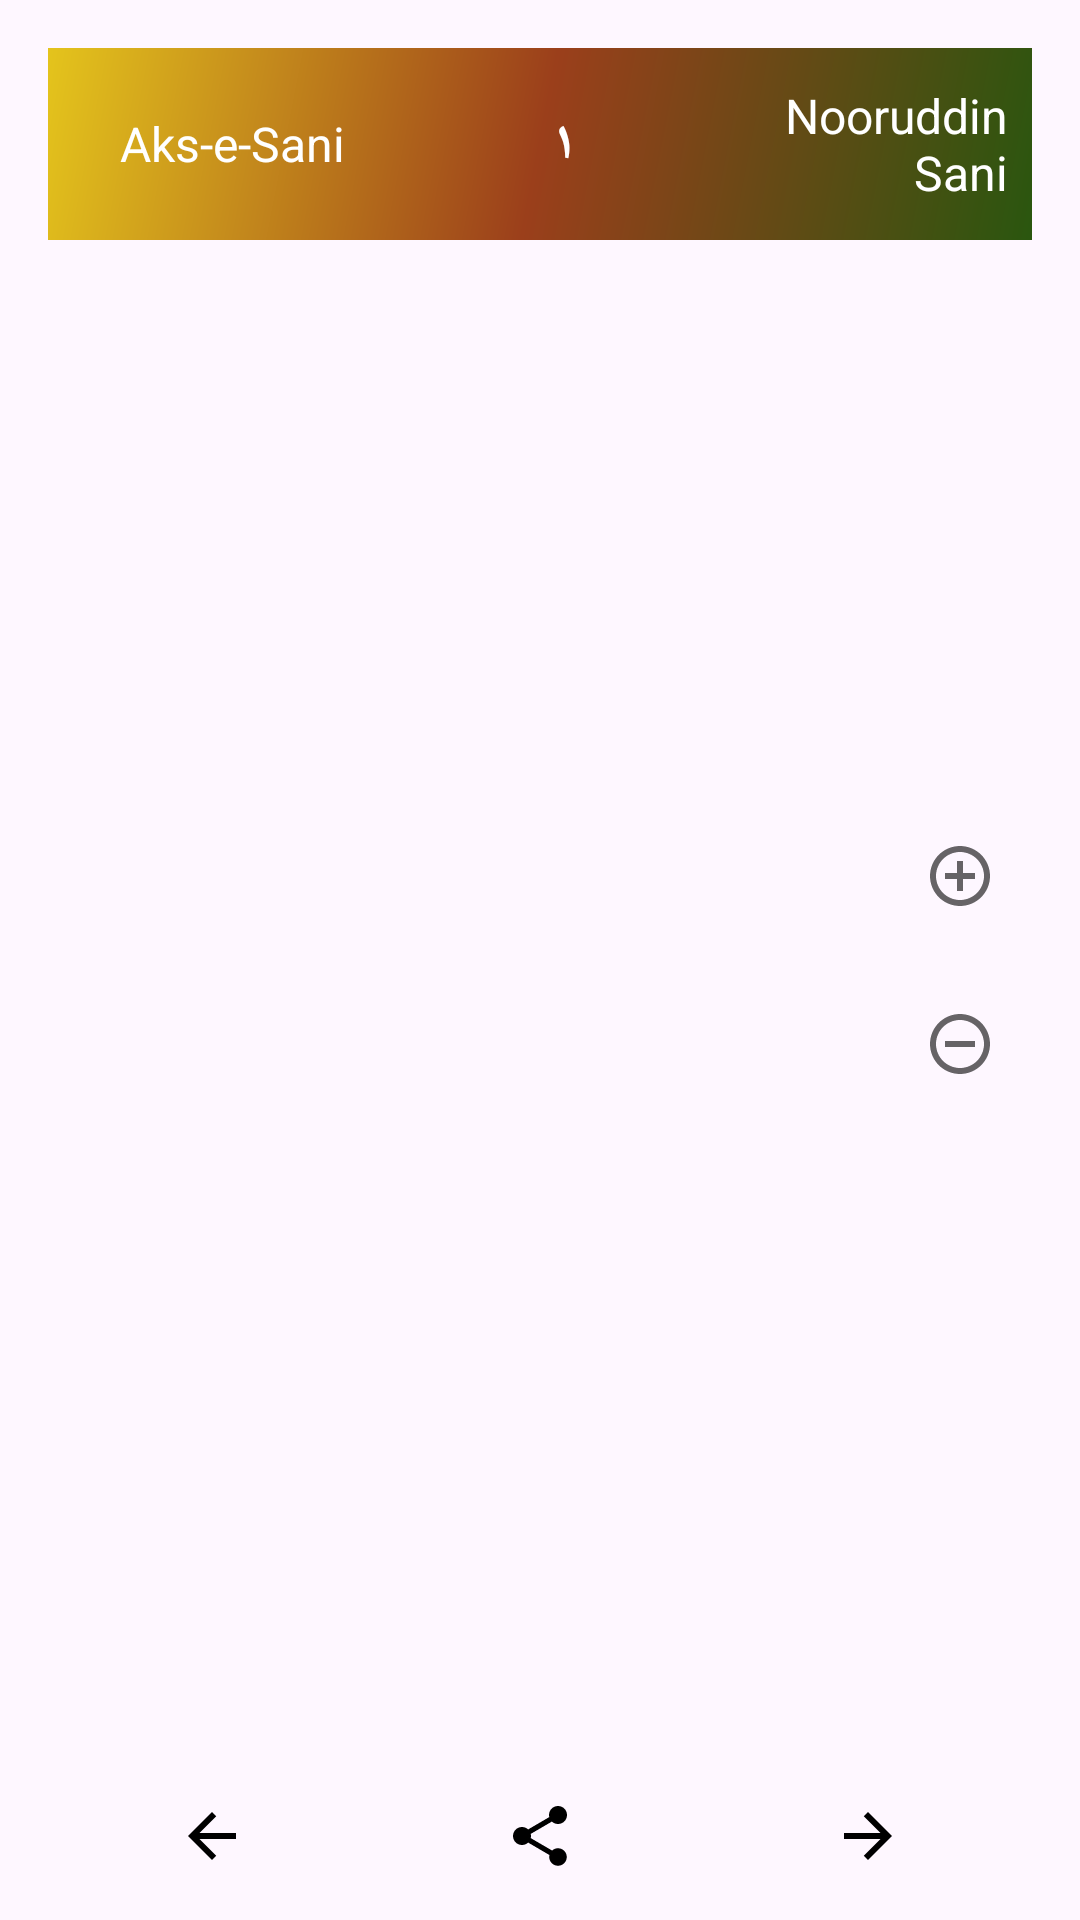

The Android layout XML behind this screen, and the referenced resources:
<!-- AndroidManifest.xml: application theme Theme.Sani -->
<!-- res/layout/activity_poem_detail.xml -->
<?xml version="1.0" encoding="utf-8"?>
<FrameLayout xmlns:android="http://schemas.android.com/apk/res/android"
    android:layout_width="match_parent"
    android:layout_height="match_parent">

    
    <LinearLayout
        android:layout_width="match_parent"
        android:layout_height="match_parent"
        android:orientation="vertical"
        android:padding="16dp">

        
        <androidx.appcompat.widget.Toolbar
            android:id="@+id/toolbar"
            android:layout_width="match_parent"
            android:layout_height="?attr/actionBarSize"
            android:background="@drawable/side_nave_bar">

            <LinearLayout
                android:layout_width="match_parent"
                android:layout_height="match_parent"
                android:orientation="horizontal"
                android:gravity="center_vertical"
                android:weightSum="3">

                <TextView
                    android:id="@+id/toolbarAppName"
                    android:layout_width="0dp"
                    android:layout_height="match_parent"
                    android:layout_weight="1"
                    android:text="@string/app_name"
                    android:textColor="@android:color/white"
                    android:textSize="16sp"
                    android:gravity="start|center_vertical"
                    android:paddingStart="8dp" />

                <TextView
                    android:id="@+id/toolbarSerial"
                    android:layout_width="0dp"
                    android:layout_height="match_parent"
                    android:layout_weight="1"
                    android:text="۱"
                    android:textColor="@android:color/white"
                    android:textSize="18sp"
                    android:textStyle="bold"
                    android:gravity="center" />

                <TextView
                    android:id="@+id/toolbarAuthor"
                    android:layout_width="0dp"
                    android:layout_height="match_parent"
                    android:layout_weight="1"
                    android:text="@string/nav_header_nooruddin"
                    android:textColor="@android:color/white"
                    android:textSize="16sp"
                    android:gravity="end|center_vertical"
                    android:paddingEnd="8dp" />
            </LinearLayout>
        </androidx.appcompat.widget.Toolbar>

        
        <TextView
            android:id="@+id/chapter_title"
            android:layout_width="match_parent"
            android:layout_height="wrap_content"
            android:textColor="#C10867"
            android:textSize="22sp"
            android:textStyle="bold"
            android:padding="8dp"
            android:gravity="center"
            android:textDirection="locale"
            android:textAlignment="center" />

        
        <TextView
            android:id="@+id/chapter_content"
            android:layout_width="match_parent"
            android:layout_height="0dp"
            android:layout_weight="1"
            android:textSize="18sp"
            android:padding="8dp"
            android:gravity="center"
            android:textDirection="locale"
            android:textAlignment="center"
            android:textIsSelectable="true" />

        
        <LinearLayout
            android:layout_width="match_parent"
            android:layout_height="wrap_content"
            android:orientation="horizontal"
            android:gravity="center"
            android:paddingTop="8dp">

            <ImageButton
                android:id="@+id/button_backward"
                android:layout_width="0dp"
                android:layout_height="wrap_content"
                android:layout_weight="1"
                android:background="?attr/selectableItemBackground"
                android:src="@drawable/baseline_arrow_back_24"
                android:contentDescription="Back" />

            <ImageButton
                android:id="@+id/button_share"
                android:layout_width="0dp"
                android:layout_height="wrap_content"
                android:layout_weight="1"
                android:background="?attr/selectableItemBackground"
                android:src="@drawable/baseline_share_24"
                android:contentDescription="Share" />

            <ImageButton
                android:id="@+id/button_forward"
                android:layout_width="0dp"
                android:layout_height="wrap_content"
                android:layout_weight="1"
                android:background="?attr/selectableItemBackground"
                android:src="@drawable/baseline_arrow_forward_24"
                android:contentDescription="Forward" />
        </LinearLayout>

    </LinearLayout>

    
    <LinearLayout
        android:id="@+id/size_controls_overlay"
        android:layout_width="wrap_content"
        android:layout_height="wrap_content"
        android:orientation="vertical"
        android:gravity="center"
        android:layout_gravity="center|end"
        android:layout_marginEnd="16dp"
        android:background="@android:color/transparent">

        <ImageButton
            android:id="@+id/button_font_increase"
            android:layout_width="48dp"
            android:layout_height="48dp"
            android:alpha="0.6"
            android:src="@drawable/baseline_add_circle_outline_24"
            android:contentDescription="Increase Font Size"
            android:background="?attr/selectableItemBackgroundBorderless" />

        <ImageButton
            android:id="@+id/button_font_decrease"
            android:layout_width="48dp"
            android:layout_height="48dp"
            android:alpha="0.6"
            android:src="@drawable/baseline_remove_circle_outline_24"
            android:contentDescription="Decrease Font Size"
            android:background="?attr/selectableItemBackgroundBorderless"
            android:layout_marginTop="8dp" />
    </LinearLayout>

</FrameLayout>
<!-- resources referenced by this layout -->
<resources>
  <!-- drawable baseline_add_circle_outline_24 (drawable) -->
  <?xml version="1.0" encoding="utf-8"?>
  <vector xmlns:android="http://schemas.android.com/apk/res/android"
      android:height="24dp"
      android:tint="#000000"
      android:viewportHeight="24"
      android:viewportWidth="24"
      android:width="24dp">
  
      <path android:fillColor="@android:color/white" android:pathData="M13,7h-2v4L7,11v2h4v4h2v-4h4v-2h-4L13,7zM12,2C6.48,2 2,6.48 2,12s4.48,10 10,10 10,-4.48 10,-10S17.52,2 12,2zM12,20c-4.41,0 -8,-3.59 -8,-8s3.59,-8 8,-8 8,3.59 8,8 -3.59,8 -8,8z"/>
  
  </vector>
  <!-- drawable baseline_arrow_back_24 (drawable) -->
  <?xml version="1.0" encoding="utf-8"?>
  <vector xmlns:android="http://schemas.android.com/apk/res/android" android:autoMirrored="true" android:height="24dp" android:tint="#000000" android:viewportHeight="24" android:viewportWidth="24" android:width="24dp">
        
      <path android:fillColor="@android:color/white" android:pathData="M20,11H7.83l5.59,-5.59L12,4l-8,8 8,8 1.41,-1.41L7.83,13H20v-2z"/>
      
  </vector>
  <!-- drawable baseline_arrow_forward_24 (drawable) -->
  <?xml version="1.0" encoding="utf-8"?>
  <vector xmlns:android="http://schemas.android.com/apk/res/android" android:autoMirrored="true" android:height="24dp" android:tint="#000000" android:viewportHeight="24" android:viewportWidth="24" android:width="24dp">
        
      <path android:fillColor="@android:color/white" android:pathData="M12,4l-1.41,1.41L16.17,11H4v2h12.17l-5.58,5.59L12,20l8,-8z"/>
      
  </vector>
  <!-- drawable baseline_remove_circle_outline_24 (drawable) -->
  <?xml version="1.0" encoding="utf-8"?>
  <vector xmlns:android="http://schemas.android.com/apk/res/android" android:height="24dp" android:tint="#000000" android:viewportHeight="24" android:viewportWidth="24" android:width="24dp">
        
      <path android:fillColor="@android:color/white" android:pathData="M7,11v2h10v-2L7,11zM12,2C6.48,2 2,6.48 2,12s4.48,10 10,10 10,-4.48 10,-10S17.52,2 12,2zM12,20c-4.41,0 -8,-3.59 -8,-8s3.59,-8 8,-8 8,3.59 8,8 -3.59,8 -8,8z"/>
      
  </vector>
  <!-- drawable baseline_share_24 (drawable) -->
  <?xml version="1.0" encoding="utf-8"?>
  <vector xmlns:android="http://schemas.android.com/apk/res/android" android:height="24dp" android:tint="#000000" android:viewportHeight="24" android:viewportWidth="24" android:width="24dp">
        
      <path android:fillColor="@android:color/white" android:pathData="M18,16.08c-0.76,0 -1.44,0.3 -1.96,0.77L8.91,12.7c0.05,-0.23 0.09,-0.46 0.09,-0.7s-0.04,-0.47 -0.09,-0.7l7.05,-4.11c0.54,0.5 1.25,0.81 2.04,0.81 1.66,0 3,-1.34 3,-3s-1.34,-3 -3,-3 -3,1.34 -3,3c0,0.24 0.04,0.47 0.09,0.7L8.04,9.81C7.5,9.31 6.79,9 6,9c-1.66,0 -3,1.34 -3,3s1.34,3 3,3c0.79,0 1.5,-0.31 2.04,-0.81l7.12,4.16c-0.05,0.21 -0.08,0.43 -0.08,0.65 0,1.61 1.31,2.92 2.92,2.92 1.61,0 2.92,-1.31 2.92,-2.92s-1.31,-2.92 -2.92,-2.92z"/>
      
  </vector>
  <!-- drawable side_nave_bar (drawable) -->
  <shape xmlns:android="http://schemas.android.com/apk/res/android"
      android:shape="rectangle">
      <gradient
          android:angle="135"
          android:centerColor="#9B3F1B"
          android:endColor="#E4C41C"
          android:startColor="#2A560F"
          android:type="linear" />
  </shape>
  <string name="app_name">Aks-e-Sani</string>
  <string name="nav_header_nooruddin">Nooruddin Sani</string>
  <style name="Theme.Sani" parent="Theme.Material3.DayNight.NoActionBar">
          <item name="android:windowTranslucentStatus">true</item>
          <item name="android:statusBarColor">@android:color/transparent</item>
          <item name="android:windowDrawsSystemBarBackgrounds">true</item>
      </style>
</resources>
